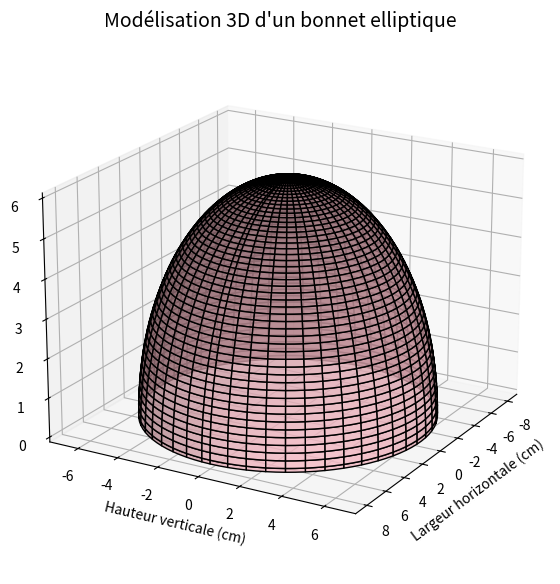

This figure's Python source:
import numpy as np
import matplotlib.pyplot as plt
from mpl_toolkits.mplot3d import Axes3D

# Dimensions du bonnet (ajustables selon les données anthropométriques)
radius_horizontal = 8.0  # Rayon horizontal (cm) - demi-grand axe de l'ellipse
radius_vertical = 6.5    # Rayon vertical (cm) - demi-petit axe de l'ellipse
projection_depth = 6.0   # Profondeur du sein (distance maximale vers l'avant, cm)

# Meshgrid pour la surface (base elliptique)
theta = np.linspace(0, 2 * np.pi, 100)  # Angle horizontal (360°)
phi = np.linspace(0, np.pi / 2, 100)    # Angle vertical (180° coupé à moitié)
theta, phi = np.meshgrid(theta, phi)

# Coordonnées en 3D pour une base elliptique
x = radius_horizontal * np.sin(phi) * np.cos(theta)  # Largeur
y = radius_vertical * np.sin(phi) * np.sin(theta)    # Hauteur
z = projection_depth * np.cos(phi)                  # Profondeur

# Visualisation
fig = plt.figure(figsize=(10, 7))
ax = fig.add_subplot(111, projection='3d')

# Surface de l'ellipse 3D
ax.plot_surface(x, y, z, color='pink', edgecolor='k', alpha=0.8)

# Ajuster les axes et titres
ax.set_title("Modélisation 3D d'un bonnet elliptique", fontsize=14)
ax.set_xlabel("Largeur horizontale (cm)")
ax.set_ylabel("Hauteur verticale (cm)")
ax.set_zlabel("Profondeur (cm)")
ax.view_init(elev=20, azim=30)  # Angle de vue

plt.show()
